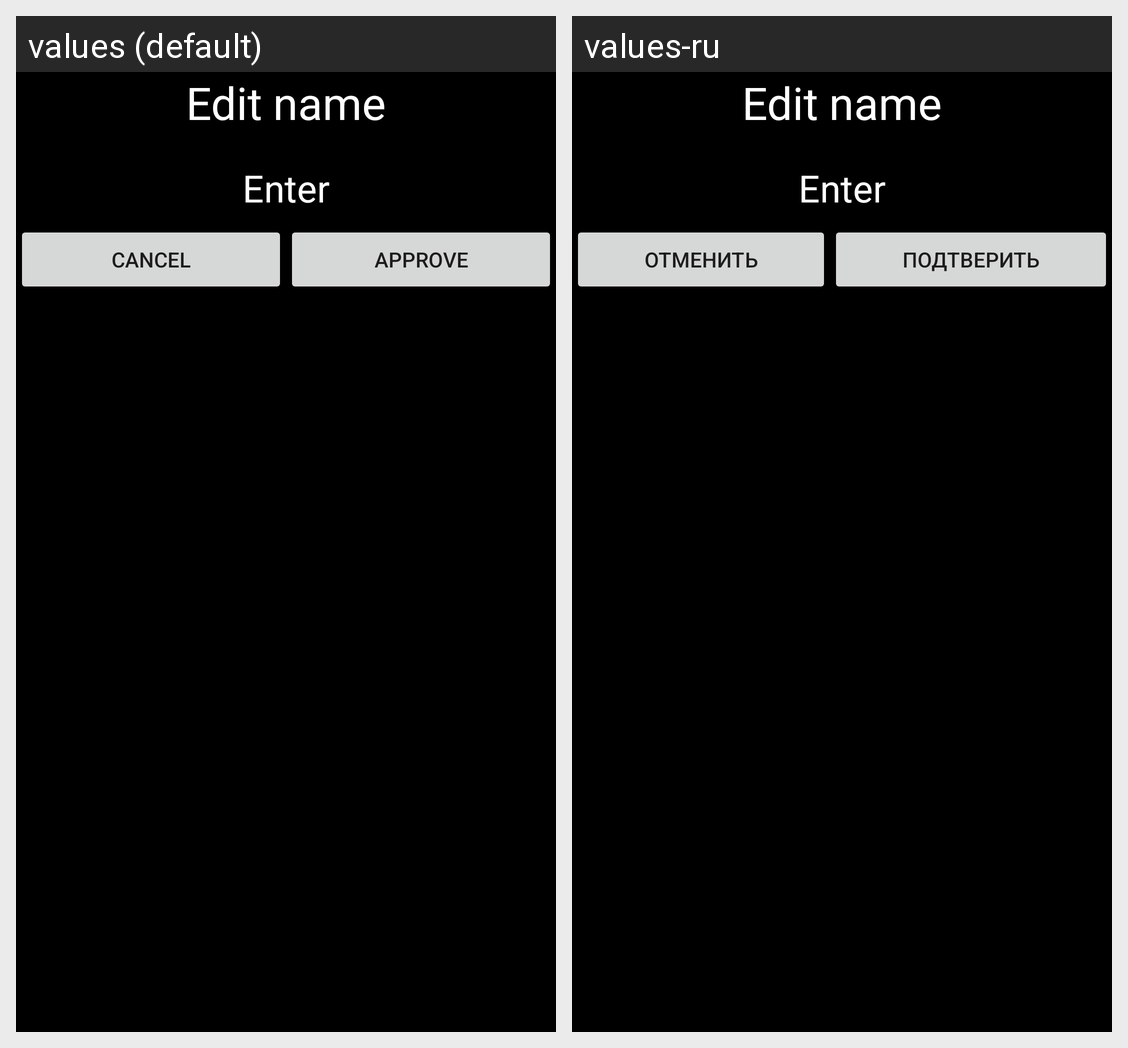

The Android screen above is rendered under two locales of the same app. Produce the string resources it draws, with the default and per-locale values.
Android screen res/layout/second_type_dialog.xml rendered under 2 locales, left to right: values (default), values-ru. Device: Nexus 5 (rendered at 1080×1920; each locale shown at half size, 540×960, under a caption strip naming it); theme Theme.NBA_APP.
Strings drawn on this screen, with the default value and each locale's value (text and hints the layout hard-codes, and strings that could not be matched under every locale, appear in the picture but are not listed):

date_chooser_cancel_text
  values: Cancel
  values-ru: Отменить

date_chooser_approve_text
  values: Approve
  values-ru: Подтверить
